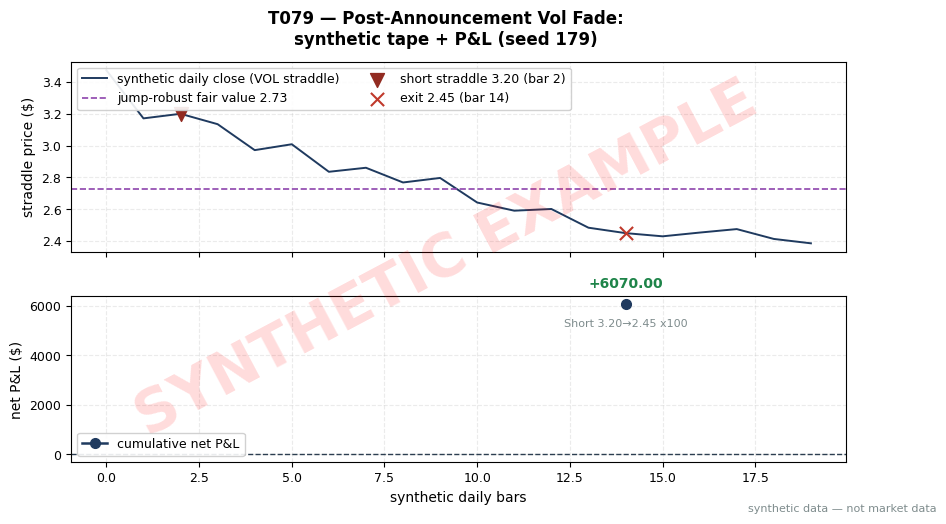

Reproduce this figure in Python. (Note: this script raises an exception after producing the figure.)
"""T079 worked-example chart \u2014 MUST match the T4 table in batches/TB8/T079.md.
seed 179. Run from quant-signals-deep/: python3 batches/TB8/plot_T079.py
All numbers synthetic.
"""
import matplotlib
matplotlib.use("Agg")  # headless render on the Mac/VM
import matplotlib.pyplot as plt
import numpy as np

# ---- HOUSE STYLE (do not restyle) ----
plt.rcParams.update({
    "figure.figsize": (10, 5.2),
    "figure.dpi": 150,
    "savefig.dpi": 150,
    "font.family": "DejaVu Sans",
    "font.size": 10,
    "axes.titlesize": 13,
    "axes.titleweight": "bold",
    "axes.labelsize": 10,
    "axes.grid": True,
    "grid.alpha": 0.25,
    "grid.linestyle": "--",
    "xtick.labelsize": 9,
    "ytick.labelsize": 9,
    "legend.fontsize": 9,
    "legend.framealpha": 0.9,
})
PALETTE = {
    "price":   "#1f3a5f",  # dark navy \u2014 primary price/equity line
    "signal":  "#c0392b",  # red \u2014 signal / entries
    "signal2": "#8e44ad",  # purple \u2014 secondary signal
    "volume":  "#7f8c8d",  # grey \u2014 volume bars
    "band":    "#aed6f1",  # light blue \u2014 bands / fill
    "profit":  "#1e8449",  # green \u2014 profits / long
    "loss":    "#922b21",  # dark red \u2014 losses / short
    "zero":    "#2c3e50",  # baseline
}

rng = np.random.default_rng(179)  # seed stated in T079.md T4

# ---- synthetic tape anchored to the T4 numbers ----
N = 20
close = np.empty(N)
close[:2] = np.linspace(3.45, 3.2, 2) + rng.normal(0, 0.06, 2)
close[2:14] = np.linspace(3.2, 2.45, 14 - 2) + rng.normal(0, 0.06, 14 - 2)
close[14:] = 2.45 + rng.normal(0, 0.06, N - 14)
close[2] = 3.2   # entry fill (T4)
close[14] = 2.45    # exit fill (T4)

xs = np.arange(N)

fig, (ax1, ax2) = plt.subplots(2, 1, sharex=True,
                               gridspec_kw={"hspace": 0.25, "height_ratios": [1.15, 1]})
fig.suptitle("T079 \u2014 Post-Announcement Vol Fade:\nsynthetic tape + P&L (seed 179)",
             fontweight="bold")

# Top: tape with entry/exit markers
ax1.plot(xs, close, color=PALETTE["price"], lw=1.4, label="synthetic daily close (VOL straddle)")
ax1.axhline(2.73, color=PALETTE["signal2"], lw=1.2, ls="--", label="jump-robust fair value 2.73")
ax1.scatter([2], [3.2], color=PALETTE["loss"], marker="v", s=100, zorder=5,
            label="short straddle 3.20 (bar 2)")
ax1.scatter([14], [2.45], color=PALETTE["signal"], marker="x", s=90, zorder=5,
            label="exit 2.45 (bar 14)")
ax1.set_ylabel("straddle price ($)")
ax1.legend(loc="upper left", ncol=2)
ax1.tick_params(labelbottom=False)

# Bottom: cumulative net P&L \u2014 T4 ledger: +7500.00 gross, -1430.00 costs, +6070.00 net
trades = [("Short", 3.2, 2.45, +7500.00, -1430.00, +6070.00)]
net = np.array([t[5] for t in trades])
cum_net = np.cumsum(net)
ax2.plot([14], cum_net, color=PALETTE["price"], lw=1.8, marker="o", ms=7,
         label="cumulative net P&L")
ax2.axhline(0, color=PALETTE["zero"], lw=1, ls="--")
ax2.annotate(f"{net[0]:+.2f}", (14, cum_net[0]), textcoords="offset points",
             xytext=(0, 12), ha="center", fontsize=10,
             color=PALETTE["profit"], weight="bold")
ax2.annotate(f"{trades[0][0]} 3.20\u21922.45 x100", (14, cum_net[0]),
             textcoords="offset points", xytext=(0, -16), ha="center", fontsize=8,
             color=PALETTE["volume"])
ax2.set_ylabel("net P&L ($)")
ax2.set_xlabel("synthetic daily bars")
ax2.legend(loc="lower left")

# ---- SYNTHETIC WATERMARK (mandatory) ----
fig = plt.gcf()
fig.text(0.5, 0.5, "SYNTHETIC EXAMPLE", fontsize=42, color="red", alpha=0.14,
         ha="center", va="center", rotation=28, weight="bold", zorder=10)
fig.text(0.99, 0.01, "synthetic data \u2014 not market data", fontsize=8, color="#7f8c8d",
         ha="right", va="bottom")
plt.tight_layout()
plt.savefig("images/T079_example.png", bbox_inches="tight")
plt.close()
print("wrote images/T079_example.png; final cum net =", cum_net[-1])
